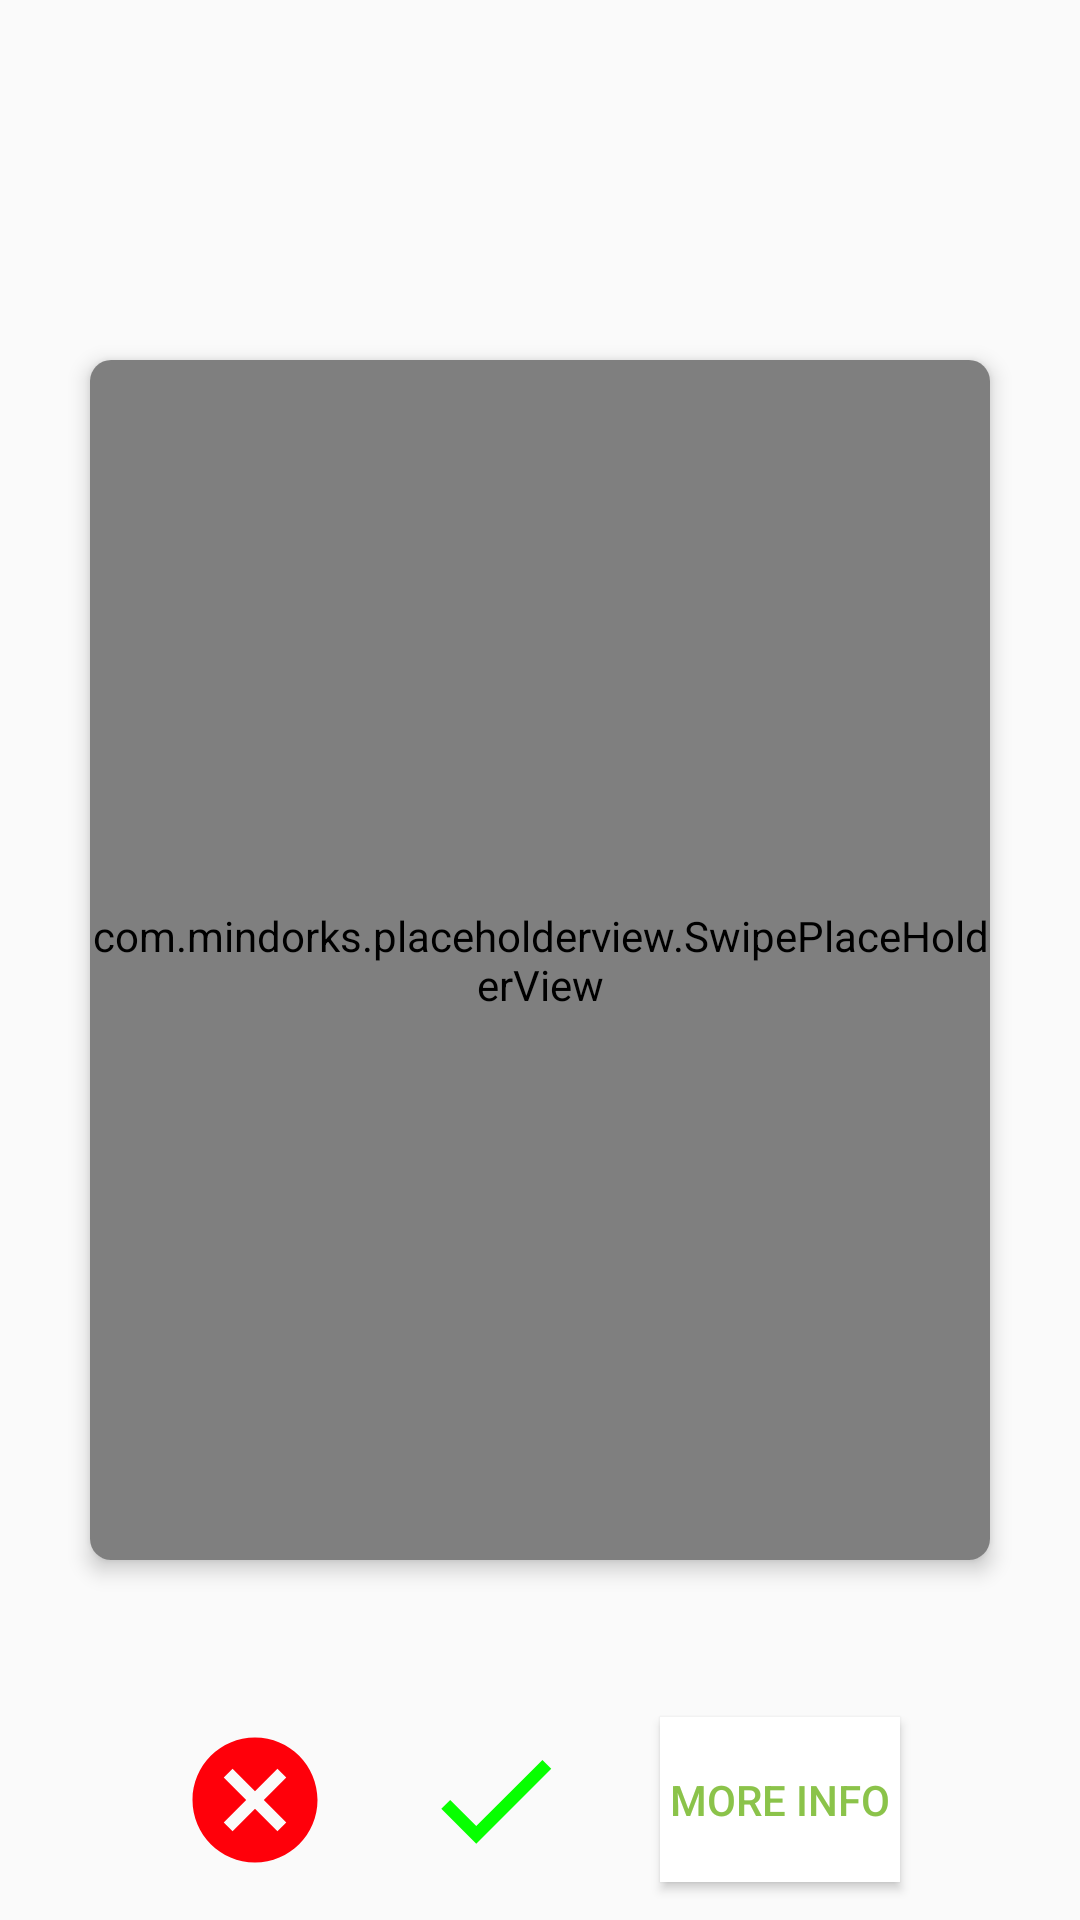

Android layout source for this screen:
<!-- AndroidManifest.xml: application theme AppTheme -->
<!-- res/layout/activity_card.xml -->
<FrameLayout xmlns:android="http://schemas.android.com/apk/res/android"
    xmlns:app="http://schemas.android.com/apk/res-auto"
    xmlns:tools="http://schemas.android.com/tools"
    android:layout_width="match_parent"
    android:layout_height="match_parent"
    android:background="@android:color/transparent"
    android:orientation="vertical">

    <LinearLayout
        android:layout_width="match_parent"
        android:layout_height="80dp"
        android:layout_gravity="bottom"
        android:gravity="center"
        android:orientation="horizontal">

        <ImageButton
            android:id="@+id/rejectBtn"
            android:layout_width="50dp"
            android:layout_height="50dp"
            android:background="@drawable/ic_reject" />

        <ImageButton
            android:id="@+id/acceptBtn"
            android:layout_width="50dp"
            android:layout_height="50dp"
            android:layout_marginLeft="30dp"
            android:background="@drawable/ic_check" />


        <Button android:id="@+id/moreInfo"
        android:layout_width="80dp"
        android:layout_height="55dp"
        android:background="#FFF"
        android:textColor="@color/colorPrimary"
        android:layout_marginLeft="30dp"
        android:text="More Info"/>
    </LinearLayout>


    <android.support.v7.widget.CardView

        android:layout_width="300dp"
        android:layout_height="400dp"
        android:layout_gravity="center"
        android:layout_margin="10dp"
        android:background="@android:color/transparent"
        android:orientation="vertical"
        app:cardCornerRadius="7dp"
        app:cardElevation="4dp">

        <ImageView
            android:id="@+id/profileImageView"
            android:layout_width="match_parent"
            android:layout_height="match_parent"
            android:layout_marginBottom="75dp"
            android:adjustViewBounds="true"
            android:scaleType="fitCenter" />

        <LinearLayout
            android:layout_width="match_parent"
            android:layout_height="85dp"
            android:layout_gravity="bottom"
            android:gravity="center|left"
            android:orientation="vertical"
            android:paddingLeft="20dp">

            <TextView
                android:id="@+id/nameAgeTxt"
                android:layout_width="wrap_content"
                android:layout_height="wrap_content"
                android:textColor="@color/colorPrimaryDark"
                android:textSize="18dp"

                android:textStyle="bold" />

            <TextView
                android:id="@+id/locationNameTxt"
                android:layout_width="wrap_content"
                android:layout_height="wrap_content"
                android:textColor="@color/colorPrimaryDark"
                android:textSize="18dp"
                android:textStyle="bold" />

        </LinearLayout>


        <com.mindorks.placeholderview.SwipePlaceHolderView
            android:id="@+id/swipeView"
            android:layout_width="match_parent"
            android:layout_height="match_parent" >

        </com.mindorks.placeholderview.SwipePlaceHolderView>

    </android.support.v7.widget.CardView>

</FrameLayout>
<!-- resources referenced by this layout -->
<resources>
  <color name="colorPrimary">#8BC34A</color>
  <color name="colorPrimaryDark">#00574B</color>
  <!-- drawable ic_check (drawable) -->
  <vector xmlns:tools="http://schemas.android.com/tools"
      android:height="24dp" android:tint="#07FF00"
      android:viewportHeight="24.0" android:viewportWidth="24.0"
      android:width="24dp" xmlns:android="http://schemas.android.com/apk/res/android"
      tools:ignore="MissingDefaultResource">
      <path android:fillColor="#FF000000" android:pathData="M9,16.17L4.83,12l-1.42,1.41L9,19 21,7l-1.41,-1.41z"/>
  </vector>
  <!-- drawable ic_reject (drawable) -->
  <vector xmlns:tools="http://schemas.android.com/tools"
      android:height="24dp" android:tint="#FF000A"
      android:viewportHeight="24.0" android:viewportWidth="24.0"
      android:width="24dp" xmlns:android="http://schemas.android.com/apk/res/android"
      tools:ignore="MissingDefaultResource">
      <path android:fillColor="#FF000000" android:pathData="M12,2C6.47,2 2,6.47 2,12s4.47,10 10,10 10,-4.47 10,-10S17.53,2 12,2zM17,15.59L15.59,17 12,13.41 8.41,17 7,15.59 10.59,12 7,8.41 8.41,7 12,10.59 15.59,7 17,8.41 13.41,12 17,15.59z"/>
  </vector>
  <style name="AppTheme" parent="Theme.AppCompat.Light.DarkActionBar">
          
          <item name="colorPrimary">@color/colorPrimary</item>
          <item name="colorPrimaryDark">@color/colorPrimaryDark</item>
          <item name="colorAccent">@color/colorAccent</item>
      </style>
  <color name="colorAccent">#D81B60</color>
</resources>
